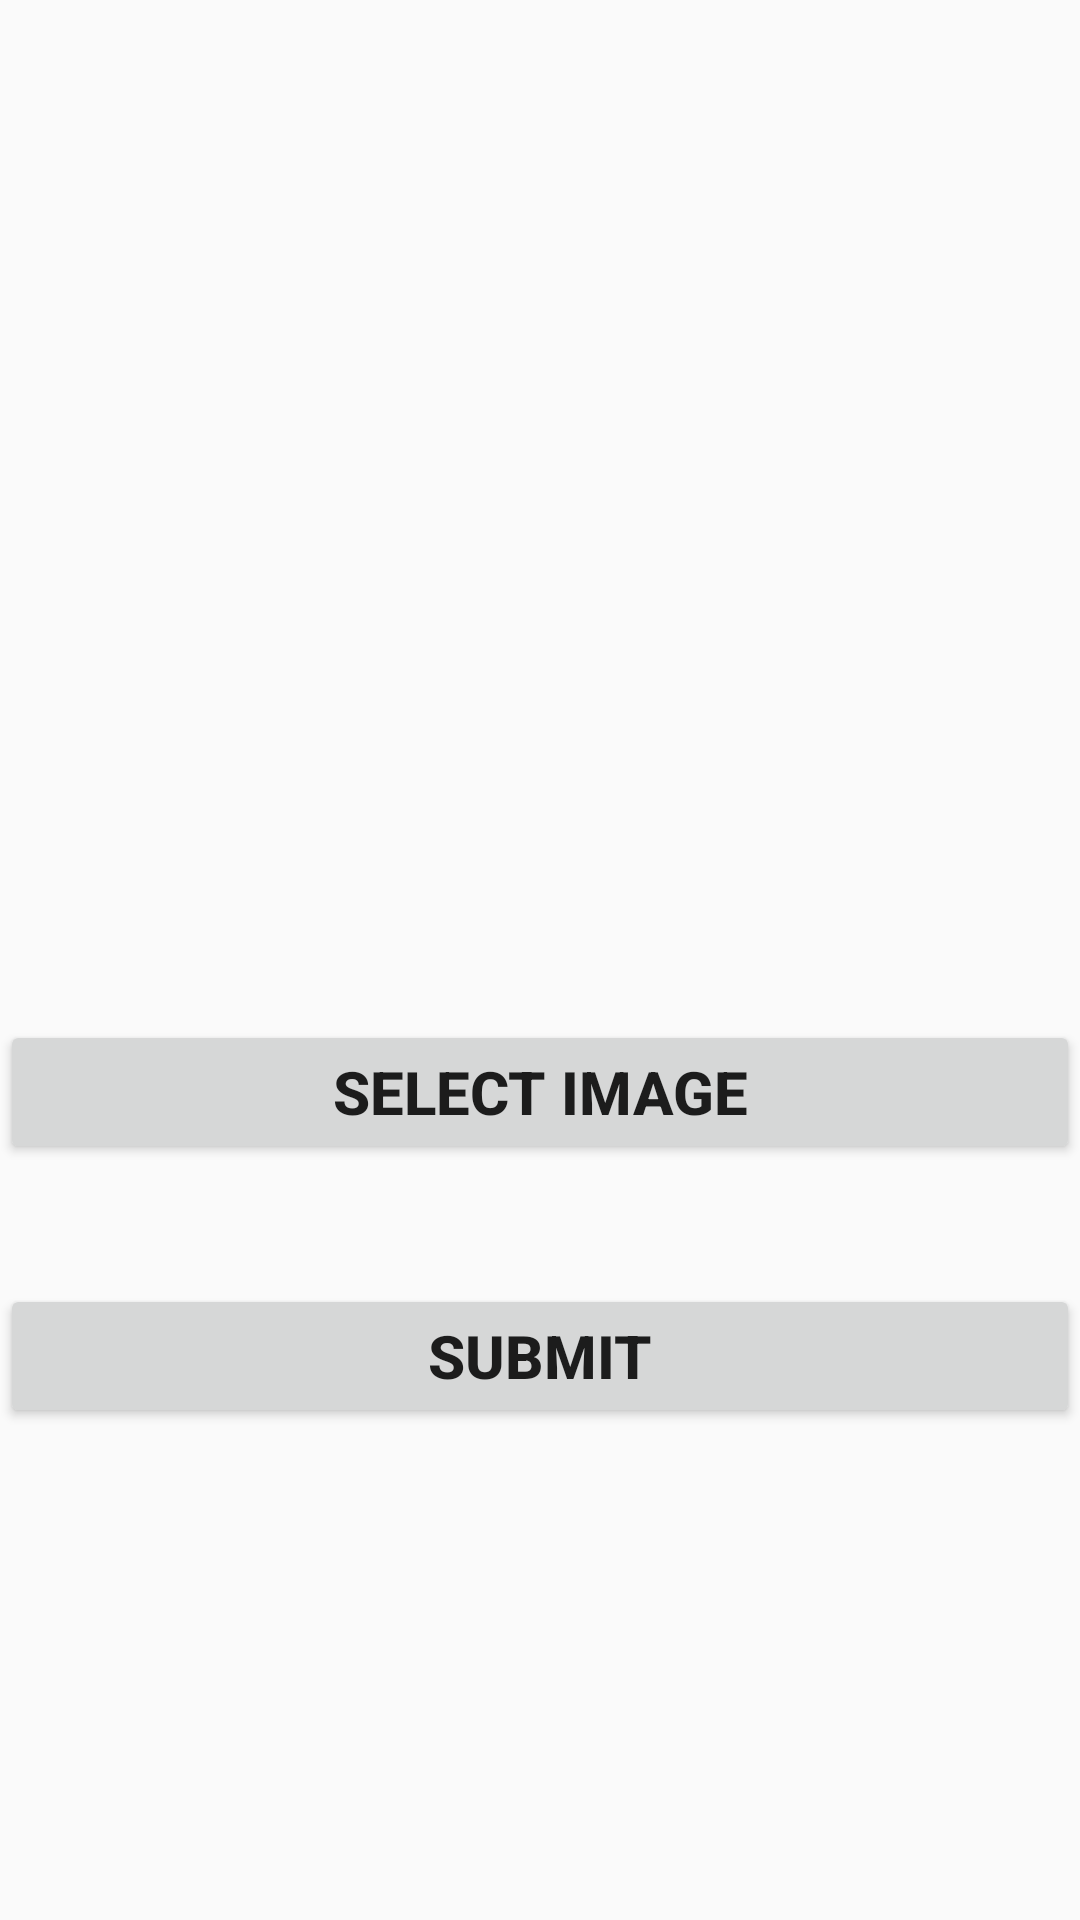

The Android layout XML behind this screen, and the referenced resources:
<!-- AndroidManifest.xml: activity theme Theme.AppCompat.Light.NoActionBar -->
<!-- res/layout/activity_main2.xml -->
<?xml version="1.0" encoding="utf-8"?>
<android.support.constraint.ConstraintLayout xmlns:android="http://schemas.android.com/apk/res/android"
    android:layout_width="match_parent"
    android:layout_height="match_parent"
    xmlns:app="http://schemas.android.com/apk/res-auto"
    android:orientation="vertical"
    xmlns:tools="http://schemas.android.com/tools"
    tools:context=".Main2Activity">


    <LinearLayout
        android:id="@+id/attendance"
        android:layout_width="match_parent"
        android:layout_height="wrap_content"
        android:orientation="vertical"
        android:gravity="center"
        android:weightSum="1"
      >


        <ImageView
            android:id="@+id/imageView"
            android:layout_width="300dp"
            android:layout_height="250dp"
            android:layout_gravity="center"
            android:layout_marginTop="50dp"
            android:cropToPadding="true"
            android:scaleType="fitXY"
            android:src="@drawable/img_user" />


        <Button
            android:id="@+id/capture"
            android:layout_width="match_parent"
            android:layout_height="wrap_content"
            android:layout_gravity="center"
            android:layout_marginTop="40dp"
            android:text="Select image"
            android:textSize="20sp"
            android:textStyle="bold" />

        <Button
            android:id="@+id/save"
            android:layout_width="match_parent"
            android:layout_height="wrap_content"
            android:layout_gravity="center"
            android:layout_marginTop="40dp"
            android:text="submit"
            android:textSize="20sp"
            android:textStyle="bold" />




    <ProgressBar
        android:id="@+id/progressBar"
        android:layout_width="60dp"
        android:layout_height="60dp"
        android:visibility="gone"
        style="@android:style/Widget.ProgressBar.Inverse"
        />
    </LinearLayout>

</android.support.constraint.ConstraintLayout>
<!-- resources referenced by this layout -->
<resources>

</resources>
